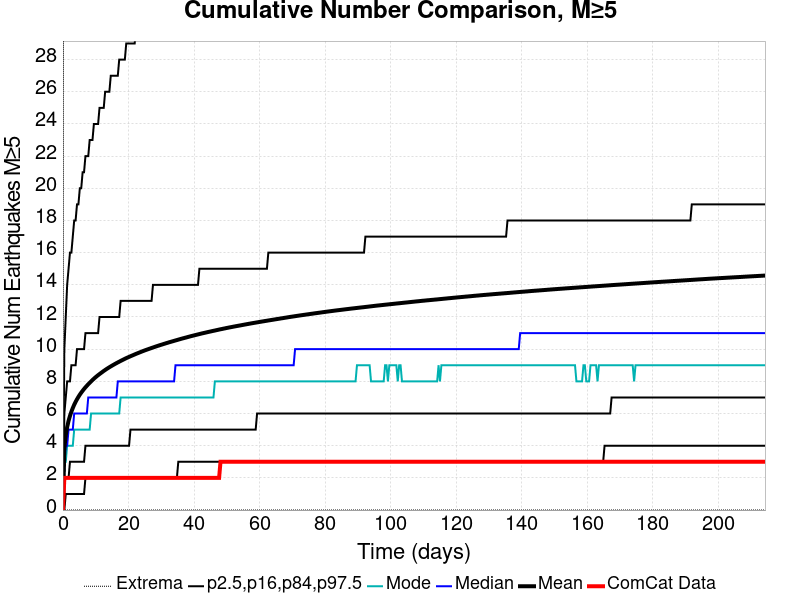

The table this chart was drawn from, first rows:
Time (days), ComCat Data, Simulation Mean, Simulation Median, Simulation Mode, Simulation Minimum, Simulation Maximum, 2.5 %-ile, 16 %-ile, 84 %-ile, 97.5 %-ile
0.0, 0.0, 0.0, 0.0, 0.0, 0.0, 0.0, 0.0, 0.0, 0.0, 0.0
0.4295, 2.0, 3.823, 3.0, 3.0, 0.0, 74.0, 0.0, 2.0, 6.0, 10.0
0.8591, 2.0, 4.642, 4.0, 3.0, 0.0, 100.0, 1.0, 2.0, 7.0, 12.0
1.289, 2.0, 5.16, 4.0, 4.0, 0.0, 106.0, 1.0, 2.0, 8.0, 14.0
1.718, 2.0, 5.546, 5.0, 4.0, 0.0, 115.0, 1.0, 2.0, 8.0, 15.0
2.148, 2.0, 5.853, 5.0, 4.0, 0.0, 119.0, 1.0, 3.0, 8.0, 16.0
2.577, 2.0, 6.113, 5.0, 4.0, 0.0, 126.0, 1.0, 3.0, 9.0, 16.0
3.007, 2.0, 6.341, 5.0, 4.0, 0.0, 129.0, 1.0, 3.0, 9.0, 17.0
3.436, 2.0, 6.545, 6.0, 5.0, 0.0, 134.0, 1.0, 3.0, 9.0, 18.0
3.866, 2.0, 6.724, 6.0, 5.0, 0.0, 138.0, 1.0, 3.0, 9.0, 18.0
4.295, 2.0, 6.887, 6.0, 5.0, 0.0, 143.0, 1.0, 3.0, 10.0, 19.0
4.725, 2.0, 7.035, 6.0, 5.0, 0.0, 145.0, 1.0, 3.0, 10.0, 19.0
5.155, 2.0, 7.174, 6.0, 5.0, 0.0, 147.0, 1.0, 3.0, 10.0, 20.0
5.584, 2.0, 7.298, 6.0, 5.0, 0.0, 151.0, 1.0, 3.0, 10.0, 20.0
6.014, 2.0, 7.415, 6.0, 5.0, 0.0, 155.0, 1.0, 3.0, 10.0, 21.0
6.443, 2.0, 7.526, 6.0, 5.0, 0.0, 157.0, 1.0, 3.0, 10.0, 21.0
6.873, 2.0, 7.629, 6.0, 5.0, 0.0, 159.0, 2.0, 4.0, 11.0, 22.0
7.302, 2.0, 7.726, 6.0, 5.0, 0.0, 159.0, 2.0, 4.0, 11.0, 22.0
7.732, 2.0, 7.821, 7.0, 5.0, 0.0, 161.0, 2.0, 4.0, 11.0, 22.0
8.161, 2.0, 7.911, 7.0, 5.0, 0.0, 163.0, 2.0, 4.0, 11.0, 23.0
8.591, 2.0, 7.998, 7.0, 6.0, 0.0, 163.0, 2.0, 4.0, 11.0, 23.0
9.02, 2.0, 8.083, 7.0, 6.0, 0.0, 165.0, 2.0, 4.0, 11.0, 23.0
9.45, 2.0, 8.164, 7.0, 6.0, 0.0, 168.0, 2.0, 4.0, 11.0, 24.0
9.88, 2.0, 8.243, 7.0, 6.0, 0.0, 170.0, 2.0, 4.0, 11.0, 24.0
10.31, 2.0, 8.315, 7.0, 6.0, 0.0, 174.0, 2.0, 4.0, 11.0, 24.0
10.74, 2.0, 8.385, 7.0, 6.0, 0.0, 175.0, 2.0, 4.0, 11.0, 24.0
11.17, 2.0, 8.453, 7.0, 6.0, 0.0, 176.0, 2.0, 4.0, 12.0, 25.0
11.6, 2.0, 8.517, 7.0, 6.0, 0.0, 177.0, 2.0, 4.0, 12.0, 25.0
12.03, 2.0, 8.581, 7.0, 6.0, 0.0, 178.0, 2.0, 4.0, 12.0, 25.0
12.46, 2.0, 8.646, 7.0, 6.0, 0.0, 178.0, 2.0, 4.0, 12.0, 25.0
12.89, 2.0, 8.707, 7.0, 6.0, 0.0, 178.0, 2.0, 4.0, 12.0, 26.0
13.32, 2.0, 8.767, 7.0, 6.0, 0.0, 181.0, 2.0, 4.0, 12.0, 26.0
13.75, 2.0, 8.822, 7.0, 6.0, 0.0, 183.0, 2.0, 4.0, 12.0, 26.0
14.17, 2.0, 8.877, 7.0, 6.0, 0.0, 183.0, 2.0, 4.0, 12.0, 26.0
14.6, 2.0, 8.93, 7.0, 6.0, 0.0, 183.0, 2.0, 4.0, 12.0, 27.0
15.03, 2.0, 8.981, 7.0, 6.0, 0.0, 183.0, 2.0, 4.0, 12.0, 27.0
15.46, 2.0, 9.032, 7.0, 6.0, 0.0, 183.0, 2.0, 4.0, 12.0, 27.0
15.89, 2.0, 9.082, 7.0, 6.0, 0.0, 189.0, 2.0, 4.0, 12.0, 27.0
16.32, 2.0, 9.13, 7.0, 6.0, 0.0, 196.0, 2.0, 4.0, 12.0, 27.0
16.75, 2.0, 9.177, 8.0, 6.0, 0.0, 198.0, 2.0, 4.0, 12.0, 27.0
17.18, 2.0, 9.222, 8.0, 6.0, 0.0, 200.0, 2.0, 4.0, 12.0, 28.0
17.61, 2.0, 9.269, 8.0, 7.0, 0.0, 201.0, 2.0, 4.0, 13.0, 28.0
18.04, 2.0, 9.312, 8.0, 7.0, 0.0, 201.0, 2.0, 4.0, 13.0, 28.0
18.47, 2.0, 9.357, 8.0, 7.0, 0.0, 204.0, 2.0, 4.0, 13.0, 28.0
18.9, 2.0, 9.401, 8.0, 7.0, 0.0, 211.0, 2.0, 4.0, 13.0, 28.0
19.33, 2.0, 9.443, 8.0, 7.0, 0.0, 216.0, 2.0, 4.0, 13.0, 29.0
19.76, 2.0, 9.483, 8.0, 7.0, 0.0, 220.0, 2.0, 4.0, 13.0, 29.0
20.19, 2.0, 9.522, 8.0, 7.0, 0.0, 222.0, 2.0, 4.0, 13.0, 29.0
20.62, 2.0, 9.56, 8.0, 7.0, 0.0, 222.0, 2.0, 5.0, 13.0, 29.0
21.05, 2.0, 9.598, 8.0, 7.0, 0.0, 225.0, 2.0, 5.0, 13.0, 29.0
21.48, 2.0, 9.635, 8.0, 7.0, 0.0, 227.0, 2.0, 5.0, 13.0, 29.0
21.91, 2.0, 9.673, 8.0, 7.0, 0.0, 228.0, 2.0, 5.0, 13.0, 29.0
22.34, 2.0, 9.71, 8.0, 7.0, 0.0, 233.0, 2.0, 5.0, 13.0, 30.0
22.77, 2.0, 9.746, 8.0, 7.0, 0.0, 233.0, 2.0, 5.0, 13.0, 30.0
23.2, 2.0, 9.78, 8.0, 7.0, 0.0, 237.0, 2.0, 5.0, 13.0, 30.0
23.62, 2.0, 9.815, 8.0, 7.0, 0.0, 238.0, 2.0, 5.0, 13.0, 30.0
24.05, 2.0, 9.85, 8.0, 7.0, 0.0, 241.0, 2.0, 5.0, 13.0, 30.0
24.48, 2.0, 9.885, 8.0, 7.0, 0.0, 242.0, 2.0, 5.0, 13.0, 30.0
24.91, 2.0, 9.918, 8.0, 7.0, 0.0, 245.0, 2.0, 5.0, 13.0, 30.0
25.34, 2.0, 9.95, 8.0, 7.0, 0.0, 248.0, 2.0, 5.0, 13.0, 30.0
... 440 more rows
